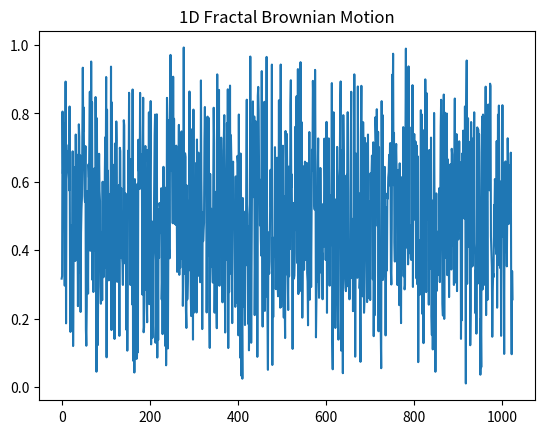

The script that saved this image:
import numpy as np
import matplotlib.pyplot as plt

# 프랙탈 브라운 운동을 생성하는 함수
def fractal_brownian_motion(H, size, length=1, octaves=1):
    # H: 허스트 지수(Hurst exponent), (0,1) 사이의 값
    # size: 생성할 fBm의 크기
    # length: 공간/시간 축의 총 길이
    # octaves: 노이즈를 중첩하는 횟수

    # 누적을 저장할 배열 초기화
    fBm = np.zeros(size)
    # 각 옥타브마다 누적
    for i in range(octaves):
        # 1D Perlin 노이즈 생성
        scale = length / (2 ** i)
        phase = np.random.rand()
        for t in range(size):
            fBm[t] += perlin_noise_1d(t / scale + phase) * (scale ** H)
    return fBm

# 1D Perlin 노이즈 생성 함수
def perlin_noise_1d(x):
    # 간단한 선형 보간을 사용한 1D Perlin 노이즈
    x_floor = np.floor(x).astype(int)
    x_fract = x - x_floor
    # 보간
    return lerp(np.random.rand(), np.random.rand(), x_fract)

# 선형 보간 함수
def lerp(a, b, x):
    return a + x * (b - a)

# 파라미터 설정
H = 0.7  # 허스트 지수
size = 1024  # 샘플링할 데이터의 크기

# 프랙탈 브라운 운동 생성
fBm = fractal_brownian_motion(H, size)

# 생성된 fBm 시각화
plt.plot(fBm)
plt.title('1D Fractal Brownian Motion')
plt.show()
